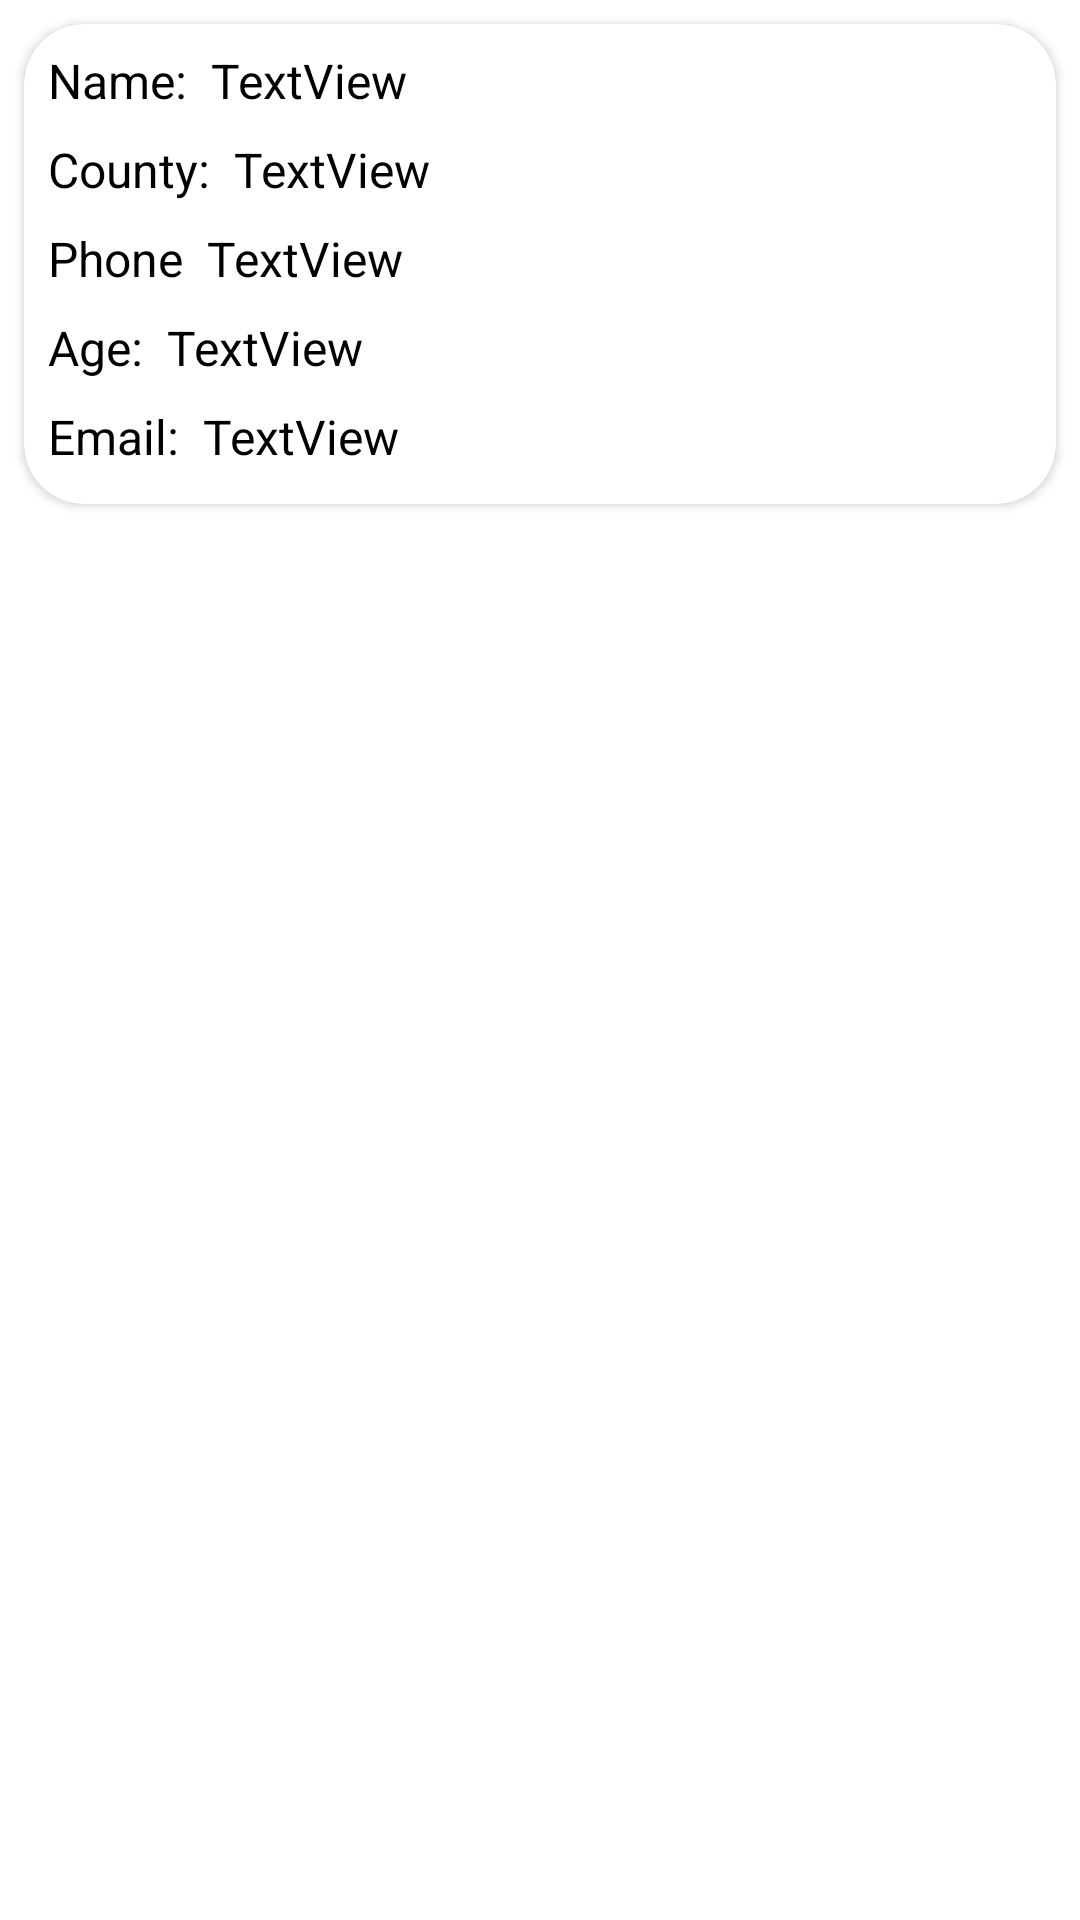

The Android layout XML behind this screen, and the referenced resources:
<!-- AndroidManifest.xml: application theme Theme.DayOneDatabase -->
<!-- res/layout/each_user.xml -->
<?xml version="1.0" encoding="utf-8"?>
<androidx.constraintlayout.widget.ConstraintLayout xmlns:android="http://schemas.android.com/apk/res/android"
    xmlns:app="http://schemas.android.com/apk/res-auto"
    xmlns:tools="http://schemas.android.com/tools"
    android:layout_width="match_parent"
    android:layout_height="wrap_content">

    <androidx.cardview.widget.CardView
        android:layout_width="match_parent"
        android:layout_height="160dp"
        android:layout_marginStart="8dp"
        android:layout_marginTop="8dp"
        android:layout_marginEnd="8dp"
        app:cardCornerRadius="20dp"
        app:layout_constraintEnd_toEndOf="parent"
        app:layout_constraintStart_toStartOf="parent"
        app:layout_constraintTop_toTopOf="parent">

        <androidx.constraintlayout.widget.ConstraintLayout
            android:layout_width="match_parent"
            android:layout_height="match_parent">

            <TextView
                android:id="@+id/textView"
                android:layout_width="wrap_content"
                android:layout_height="wrap_content"
                android:layout_marginStart="8dp"
                android:layout_marginTop="8dp"
                android:text="Name:"
                android:textColor="@color/black"
                android:textSize="16sp"
                app:layout_constraintStart_toStartOf="parent"
                app:layout_constraintTop_toTopOf="parent" />

            <TextView
                android:id="@+id/textView2"
                android:layout_width="wrap_content"
                android:layout_height="wrap_content"
                android:layout_marginTop="8dp"
                android:text="County:"
                android:textColor="@color/black"
                android:textSize="16sp"
                app:layout_constraintStart_toStartOf="@+id/textView"
                app:layout_constraintTop_toBottomOf="@+id/textView" />

            <TextView
                android:id="@+id/textView3"
                android:layout_width="wrap_content"
                android:layout_height="wrap_content"
                android:layout_marginTop="8dp"
                android:text="Phone"
                android:textColor="@color/black"
                android:textSize="16sp"
                app:layout_constraintStart_toStartOf="@+id/textView2"
                app:layout_constraintTop_toBottomOf="@+id/textView2" />

            <TextView
                android:id="@+id/textView4"
                android:layout_width="wrap_content"
                android:layout_height="wrap_content"
                android:layout_marginTop="8dp"
                android:text="Age:"
                android:textColor="@color/black"
                android:textSize="16sp"
                app:layout_constraintStart_toStartOf="@+id/textView3"
                app:layout_constraintTop_toBottomOf="@+id/textView3" />

            <TextView
                android:id="@+id/textView5"
                android:layout_width="wrap_content"
                android:layout_height="wrap_content"
                android:layout_marginTop="8dp"
                android:text="Email:"
                android:textColor="@color/black"
                android:textSize="16sp"
                app:layout_constraintStart_toStartOf="@+id/textView4"
                app:layout_constraintTop_toBottomOf="@+id/textView4" />

            <TextView
                android:id="@+id/tv_name"
                android:layout_width="0dp"
                android:layout_height="wrap_content"
                android:layout_marginStart="8dp"
                android:layout_marginTop="8dp"
                android:layout_marginEnd="16dp"
                android:text="TextView"
                android:textColor="@color/black"
                android:textSize="16sp"
                app:layout_constraintEnd_toEndOf="parent"
                app:layout_constraintStart_toEndOf="@+id/textView"
                app:layout_constraintTop_toTopOf="parent" />

            <TextView
                android:id="@+id/tv_county"
                android:layout_width="0dp"
                android:layout_height="wrap_content"
                android:layout_marginStart="8dp"
                android:layout_marginTop="8dp"
                android:layout_marginEnd="16dp"
                android:text="TextView"
                android:textColor="@color/black"
                android:textSize="16sp"
                app:layout_constraintEnd_toEndOf="parent"
                app:layout_constraintStart_toEndOf="@+id/textView2"
                app:layout_constraintTop_toBottomOf="@+id/tv_name" />

            <TextView
                android:id="@+id/tv_phone"
                android:layout_width="0dp"
                android:layout_height="wrap_content"
                android:layout_marginStart="8dp"
                android:layout_marginTop="8dp"
                android:layout_marginEnd="16dp"
                android:text="TextView"
                android:textColor="@color/black"
                android:textSize="16sp"
                app:layout_constraintEnd_toEndOf="parent"
                app:layout_constraintStart_toEndOf="@+id/textView3"
                app:layout_constraintTop_toBottomOf="@+id/tv_county" />

            <TextView
                android:id="@+id/tv_age"
                android:layout_width="0dp"
                android:layout_height="wrap_content"
                android:layout_marginStart="8dp"
                android:layout_marginTop="8dp"
                android:layout_marginEnd="16dp"
                android:text="TextView"
                android:textColor="@color/black"
                android:textSize="16sp"
                app:layout_constraintEnd_toEndOf="parent"
                app:layout_constraintStart_toEndOf="@+id/textView4"
                app:layout_constraintTop_toBottomOf="@+id/tv_phone" />

            <TextView
                android:id="@+id/tv_email"
                android:layout_width="0dp"
                android:layout_height="wrap_content"
                android:layout_marginStart="8dp"
                android:layout_marginTop="8dp"
                android:layout_marginEnd="16dp"
                android:text="TextView"
                android:textColor="@color/black"
                android:textSize="16sp"
                app:layout_constraintEnd_toEndOf="parent"
                app:layout_constraintStart_toEndOf="@+id/textView5"
                app:layout_constraintTop_toBottomOf="@+id/tv_age" />
        </androidx.constraintlayout.widget.ConstraintLayout>
    </androidx.cardview.widget.CardView>
</androidx.constraintlayout.widget.ConstraintLayout>
<!-- resources referenced by this layout -->
<resources>
  <style name="Theme.DayOneDatabase" parent="Theme.MaterialComponents.DayNight.DarkActionBar">
          
          <item name="colorPrimary">@color/purple_500</item>
          <item name="colorPrimaryVariant">@color/purple_700</item>
          <item name="colorOnPrimary">@color/white</item>
          
          <item name="colorSecondary">@color/teal_200</item>
          <item name="colorSecondaryVariant">@color/teal_700</item>
          <item name="colorOnSecondary">@color/black</item>
          
          <item name="android:statusBarColor" tools:targetApi="l">?attr/colorPrimaryVariant</item>
          
      </style>
  <!-- not gathered from this repository: default colours our renderer supplied (Android Studio template values) -->
  <color name="purple_500">#FF6200EE</color>
  <color name="purple_700">#FF3700B3</color>
  <color name="teal_200">#FF03DAC5</color>
  <color name="teal_700">#FF018786</color>
  <color name="black">#FF000000</color>
  <color name="white">#FFFFFFFF</color>
</resources>
